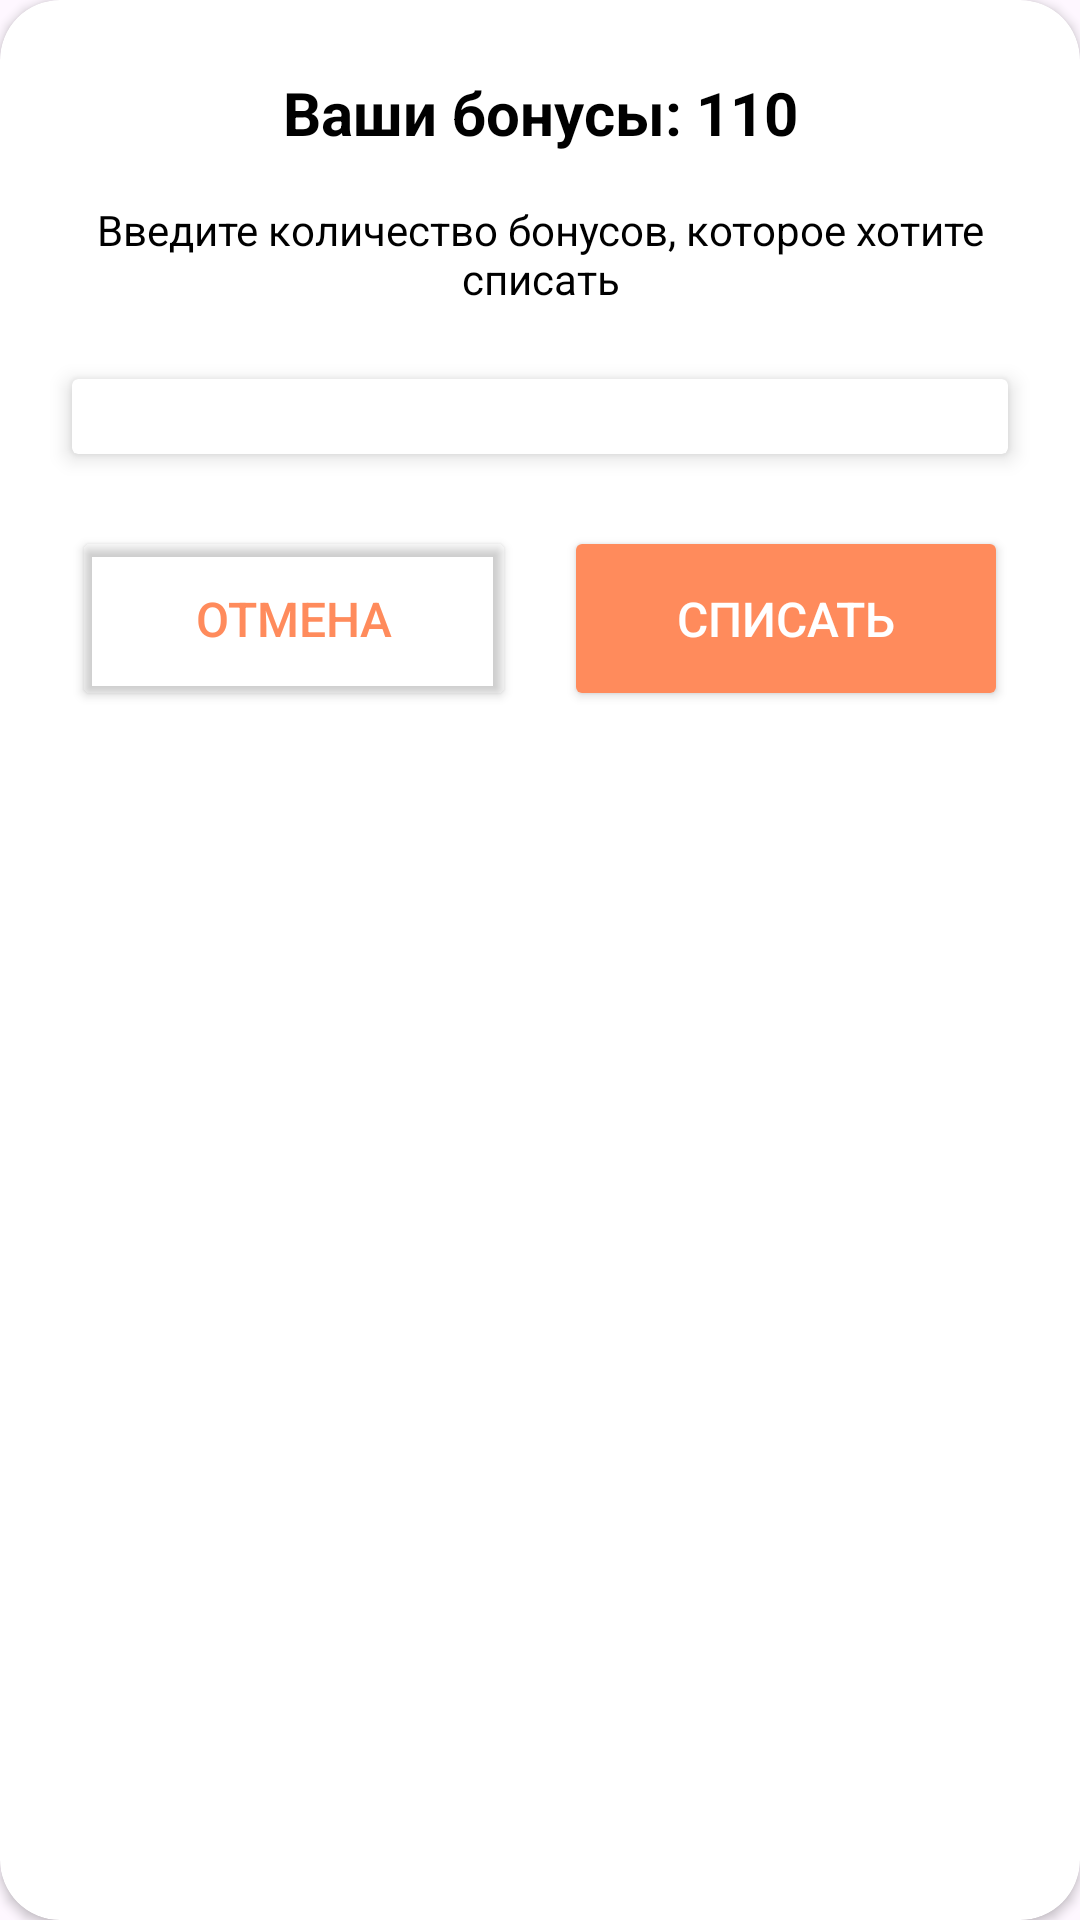

Layout XML and referenced resources for this Android screen:
<!-- AndroidManifest.xml: application theme Theme.Neocafe -->
<!-- res/layout/alert_dialog_use_bonus.xml -->
<?xml version="1.0" encoding="utf-8"?>
<androidx.cardview.widget.CardView xmlns:android="http://schemas.android.com/apk/res/android"
    android:layout_width="match_parent"
    android:layout_height="wrap_content"
    xmlns:app="http://schemas.android.com/apk/res-auto"
    android:background="@color/client_main_background"
    app:cardCornerRadius="20dp">

    <LinearLayout
        android:layout_width="match_parent"
        android:layout_height="wrap_content"
        android:orientation="vertical">

        <LinearLayout
            android:layout_width="wrap_content"
            android:layout_height="wrap_content"
            android:orientation="horizontal"
            android:layout_gravity="center"
            android:layout_marginHorizontal="50dp"
            android:layout_marginTop="24dp">
            <TextView
                android:layout_width="wrap_content"
                android:layout_height="wrap_content"
                android:text="Ваши бонусы: "
                android:textSize="20sp"
                android:textColor="@color/black"
                android:textStyle="bold"
                android:textAlignment="center" />

            <TextView
                android:id="@+id/bonusTxt"
                android:layout_width="wrap_content"
                android:layout_height="wrap_content"
                android:text="110"
                android:textSize="20sp"
                android:textColor="@color/black"
                android:textStyle="bold"
                android:textAlignment="center" />


        </LinearLayout>

        <TextView
            android:id="@+id/helpTxt"
            android:layout_width="wrap_content"
            android:layout_height="wrap_content"
            android:layout_marginHorizontal="32dp"
            android:layout_marginTop="16dp"
            android:textAlignment="center"
            android:textSize="14sp"
            android:textColor="@color/black"
            android:backgroundTint="@color/white"
            android:text="Введите количество бонусов, которое хотите списать"
            android:layout_gravity="center"/>


        <androidx.cardview.widget.CardView
            android:layout_width="match_parent"
            android:layout_height="wrap_content"
            android:layout_margin="24dp"
            app:cardElevation="4dp"
            android:background="@color/white">

            <com.google.android.material.textfield.TextInputEditText
                android:id="@+id/bonusEditTxt"
                android:layout_width="match_parent"
                android:layout_height="25dp"
                android:inputType="number"
                android:background="#00000000"
                android:textSize="14sp"/>

        </androidx.cardview.widget.CardView>


        <LinearLayout
            android:layout_width="match_parent"
            android:layout_height="wrap_content"
            android:layout_marginHorizontal="24dp"
            android:layout_marginBottom="24dp"
            android:orientation="horizontal">

            <Button
                android:id="@+id/noBtn"
                android:layout_width="match_parent"
                android:layout_height="wrap_content"
                android:layout_weight="1"
                android:backgroundTint="#00000000"
                android:padding="20dp"
                android:text="Отмена"
                android:textColor="@color/button_background"
                android:textSize="16dp"
                app:cornerRadius="10dp"
                app:strokeColor="@color/button_background"
                app:strokeWidth="2dp"
                android:layout_marginEnd="8dp"/>

            <Button
                android:id="@+id/yesBtn"
                android:layout_width="match_parent"
                android:layout_height="wrap_content"
                android:layout_weight="1"
                android:backgroundTint="@color/button_background"
                android:padding="20dp"
                android:text="Cписать"
                android:textColor="@color/white"
                android:textSize="16dp"
                app:cornerRadius="10dp"
                android:layout_marginStart="8dp"/>

        </LinearLayout>

    </LinearLayout>

</androidx.cardview.widget.CardView>
<!-- resources referenced by this layout -->
<resources>
  <color name="black">#FF000000</color>
  <color name="button_background">#FF8B5C</color>
  <color name="client_main_background">#F8F8F8</color>
  <color name="white">#FFFFFFFF</color>
  <style name="Theme.Neocafe" parent="Base.Theme.Neocafe" />
  <style name="Base.Theme.Neocafe" parent="Theme.Material3.DayNight.NoActionBar">
          <item name="android:statusBarColor">@color/white</item>
          <item name="android:windowLightStatusBar">true</item>
      </style>
</resources>
